Run: headless pygame with SDL's dummy video driver; simulated clock (each Clock.tick advances the game by its frame time, no real sleeping); random seed 0; keys injected as events and as key.get_pressed() state; no mouse input.
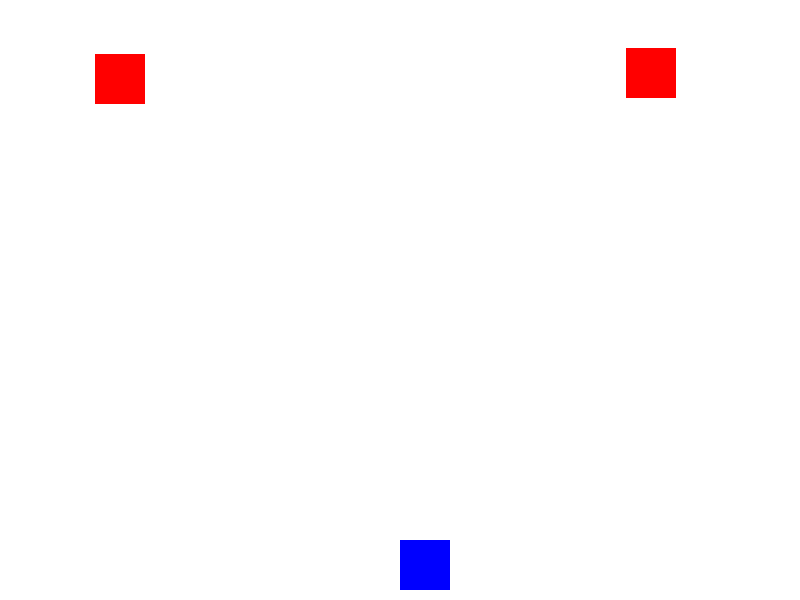
Frame 1 of 4 · flips 1–60 · no input
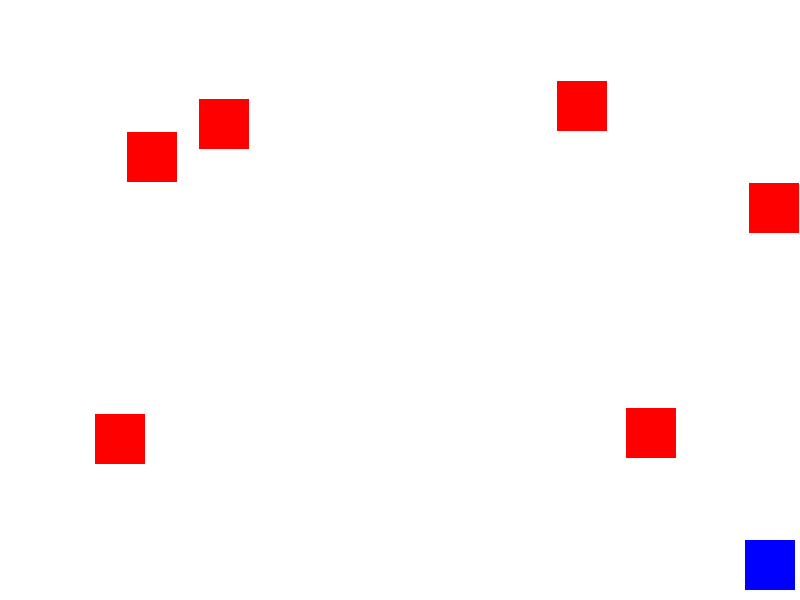
Frame 2 of 4 · flips 61–180 · tapped SPACE, RETURN · held RIGHT (→), D
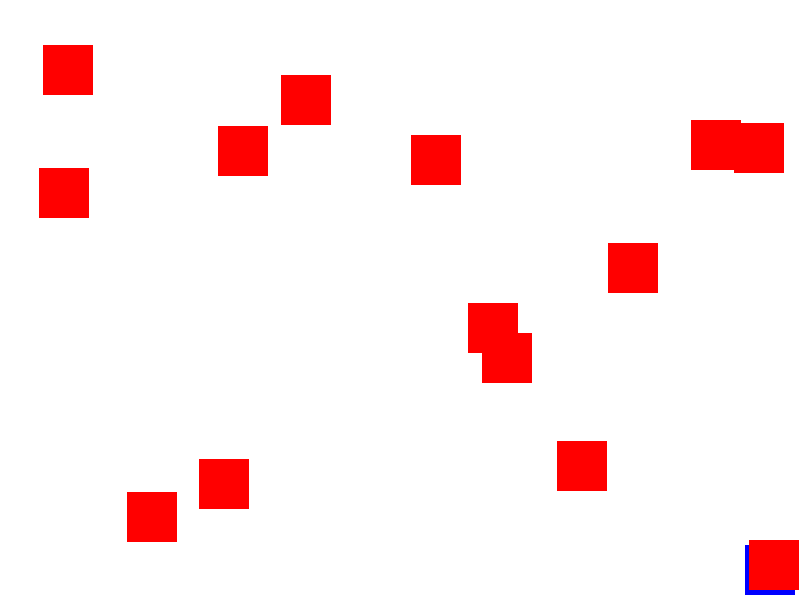
Frame 3 of 4 · flips 181–300 · held DOWN (↓), S
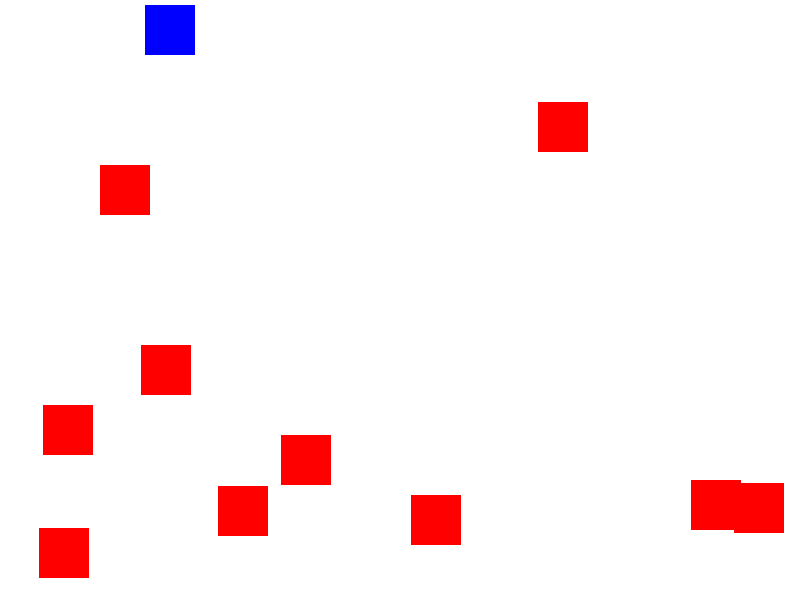
Frame 4 of 4 · flips 301–420 · held LEFT (←), A, UP (↑), W

The pygame program that drew these frames:

import random
import pygame
import sys

pygame.init()

WIDTH, HEIGHT = 800, 600
WIN = pygame.display.set_mode((WIDTH, HEIGHT))
pygame.display.set_caption("Simple Game")

WHITE = (255, 255, 255)
BLACK = (0, 0, 0)
RED = (255, 0, 0)
GREEN = (0, 255, 0)
BLUE = (0, 0, 255)

FPS = 60
PLAYER_VEL = 5
ENEMY_VEL = 3
BULLET_VEL = 7

PLAYER_WIDTH, PLAYER_HEIGHT = 50, 50
ENEMY_WIDTH, ENEMY_HEIGHT = 50, 50
BULLET_WIDTH, BULLET_HEIGHT = 10, 20

PLAYER = pygame.Rect(WIDTH//2, HEIGHT-PLAYER_HEIGHT-10, PLAYER_WIDTH, PLAYER_HEIGHT)
ENEMIES = []
BULLETS = []

def draw_window():
    WIN.fill(WHITE)
    pygame.draw.rect(WIN, BLUE, PLAYER)
    for enemy in ENEMIES:
        pygame.draw.rect(WIN, RED, enemy)
    for bullet in BULLETS:
        pygame.draw.rect(WIN, GREEN, bullet)
    pygame.display.update()

def handle_player_movement(keys_pressed):
    if keys_pressed[pygame.K_LEFT] and PLAYER.x - PLAYER_VEL > 0:
        PLAYER.x -= PLAYER_VEL
    if keys_pressed[pygame.K_RIGHT] and PLAYER.x + PLAYER_VEL + PLAYER_WIDTH < WIDTH:
        PLAYER.x += PLAYER_VEL
    if keys_pressed[pygame.K_UP] and PLAYER.y - PLAYER_VEL > 0:
        PLAYER.y -= PLAYER_VEL
    if keys_pressed[pygame.K_DOWN] and PLAYER.y + PLAYER_VEL + PLAYER_HEIGHT < HEIGHT:
        PLAYER.y += PLAYER_VEL

def handle_bullets():
    for bullet in BULLETS:
        bullet.y -= BULLET_VEL
        if bullet.y < 0:
            BULLETS.remove(bullet)
        for enemy in ENEMIES:
            if bullet.colliderect(enemy):
                ENEMIES.remove(enemy)
                BULLETS.remove(bullet)
                break

def handle_enemies():
    for enemy in ENEMIES:
        enemy.y += ENEMY_VEL
        if enemy.y > HEIGHT:
            ENEMIES.remove(enemy)

def main():
    clock = pygame.time.Clock()
    run = True
    while run:
        clock.tick(FPS)
        for event in pygame.event.get():
            if event.type == pygame.QUIT:
                run = False
            if event.type == pygame.KEYDOWN:
                if event.key == pygame.K_SPACE:
                    bullet = pygame.Rect(PLAYER.x + PLAYER_WIDTH//2 - BULLET_WIDTH//2, PLAYER.y, BULLET_WIDTH, BULLET_HEIGHT)
                    BULLETS.append(bullet)

        keys_pressed = pygame.key.get_pressed()
        handle_player_movement(keys_pressed)
        handle_bullets()
        handle_enemies()

        if random.randint(1, 20) == 1:
            enemy = pygame.Rect(random.randint(0, WIDTH-ENEMY_WIDTH), 0, ENEMY_WIDTH, ENEMY_HEIGHT)
            ENEMIES.append(enemy)

        draw_window()

    pygame.quit()
    sys.exit()

if __name__ == "__main__":
    main()
